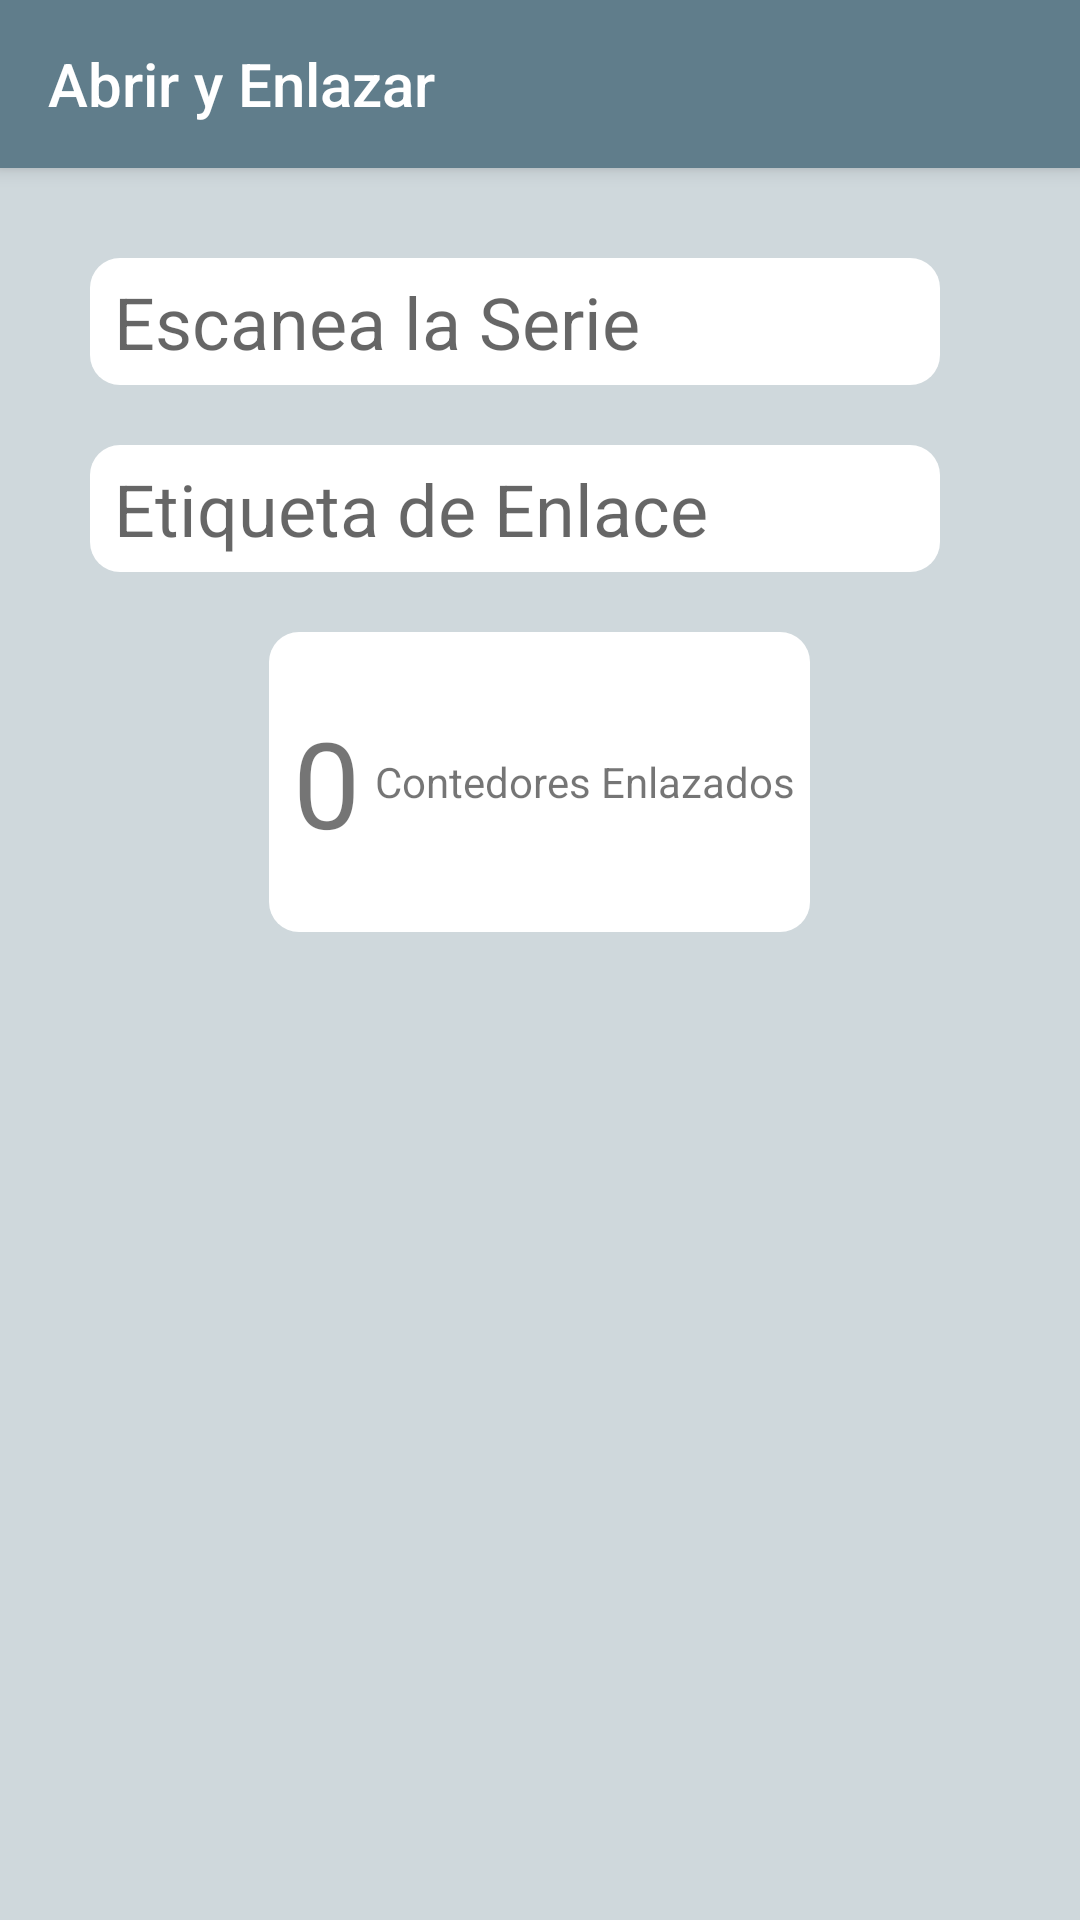

Layout XML and referenced resources for this Android screen:
<!-- AndroidManifest.xml: activity theme AppTheme.NoActionBar -->
<!-- res/layout/activity_link_and_open.xml -->
<?xml version="1.0" encoding="utf-8"?>
<android.support.design.widget.CoordinatorLayout xmlns:android="http://schemas.android.com/apk/res/android"
    xmlns:app="http://schemas.android.com/apk/res-auto"
    xmlns:tools="http://schemas.android.com/tools"
    android:layout_width="match_parent"
    android:layout_height="match_parent"
    tools:context=".LinkAndOpenActivity">

    <android.support.design.widget.AppBarLayout
        android:layout_width="match_parent"
        android:layout_height="wrap_content"
        android:theme="@style/AppTheme.AppBarOverlay">

        <android.support.v7.widget.Toolbar
            android:id="@+id/toolbar"
            android:layout_width="match_parent"
            android:layout_height="?attr/actionBarSize"
            android:background="?attr/colorPrimary"
            app:popupTheme="@style/AppTheme.PopupOverlay"
            app:title="Abrir y Enlazar" />

    </android.support.design.widget.AppBarLayout>

    <include layout="@layout/content_link_and_open" />


</android.support.design.widget.CoordinatorLayout>
<!-- res/layout/content_link_and_open.xml (included above) -->
<?xml version="1.0" encoding="utf-8"?>
<LinearLayout xmlns:android="http://schemas.android.com/apk/res/android"
    xmlns:app="http://schemas.android.com/apk/res-auto"
    xmlns:tools="http://schemas.android.com/tools"
    android:layout_width="match_parent"
    android:layout_height="match_parent"
    app:layout_behavior="@string/appbar_scrolling_view_behavior"
    tools:context=".LinkAndOpenActivity"
    tools:showIn="@layout/activity_link_and_open"
    android:orientation="vertical"
    android:padding="30dp"
    android:background="@color/primary_light">


    <EditText
        android:id="@+id/serial_txt"
        android:layout_width="wrap_content"
        android:layout_height="wrap_content"
        android:background="@drawable/round_edittext"
        android:ems="10"
        android:hint="Escanea la Serie"
        android:inputType="text"
        android:textSize="24sp"
        android:layout_marginBottom="20dp"/>

    <EditText
        android:id="@+id/linkserial_txt"
        android:layout_width="wrap_content"
        android:layout_height="wrap_content"
        android:background="@drawable/round_edittext"
        android:ems="10"
        android:hint="Etiqueta de Enlace"
        android:inputType="text"
        android:textSize="24sp"
        android:layout_marginBottom="20dp"/>

    <LinearLayout
        android:layout_width="wrap_content"
        android:layout_height="100dp"
        android:background="@drawable/round_edittext"
        android:layout_gravity="center">

        <TextView
            android:id="@+id/counter_lbl"
            android:layout_width="wrap_content"
            android:layout_height="wrap_content"
            android:layout_gravity="center"
            android:layout_marginRight="5dp"
            android:text="0"
            android:textSize="40sp" />
        <TextView
            android:id="@+id/textView"
            android:layout_width="wrap_content"
            android:layout_height="wrap_content"
            android:text="Contedores Enlazados"
            android:layout_gravity="center"/>
        <ImageView
            android:id="@+id/imageView"
            android:layout_width="wrap_content"
            android:layout_height="wrap_content"
            android:layout_weight="1"
            app:srcCompat="@drawable/link"
            android:layout_gravity="center"/>
    </LinearLayout>
</LinearLayout>
<!-- resources referenced by this layout -->
<resources>
  <color name="primary_light">#CFD8DC</color>
  <!-- drawable round_edittext (drawable) -->
  <?xml version="1.0" encoding="utf-8"?>
  <shape xmlns:android="http://schemas.android.com/apk/res/android" android:shape="rectangle">
      <solid android:color="@color/white"/>
      <corners android:radius="10dp"/>
      <padding android:left="8dp" android:right="5dp" android:top="5dp" android:bottom="5dp"></padding>
  </shape>
  <style name="AppTheme.AppBarOverlay" parent="ThemeOverlay.AppCompat.Dark.ActionBar" />
  <style name="AppTheme.PopupOverlay" parent="ThemeOverlay.AppCompat.Light" />
  <style name="AppTheme.NoActionBar">
          <item name="windowActionBar">false</item>
          <item name="windowNoTitle">true</item>
      </style>
  <color name="white">#ffffff</color>
</resources>
